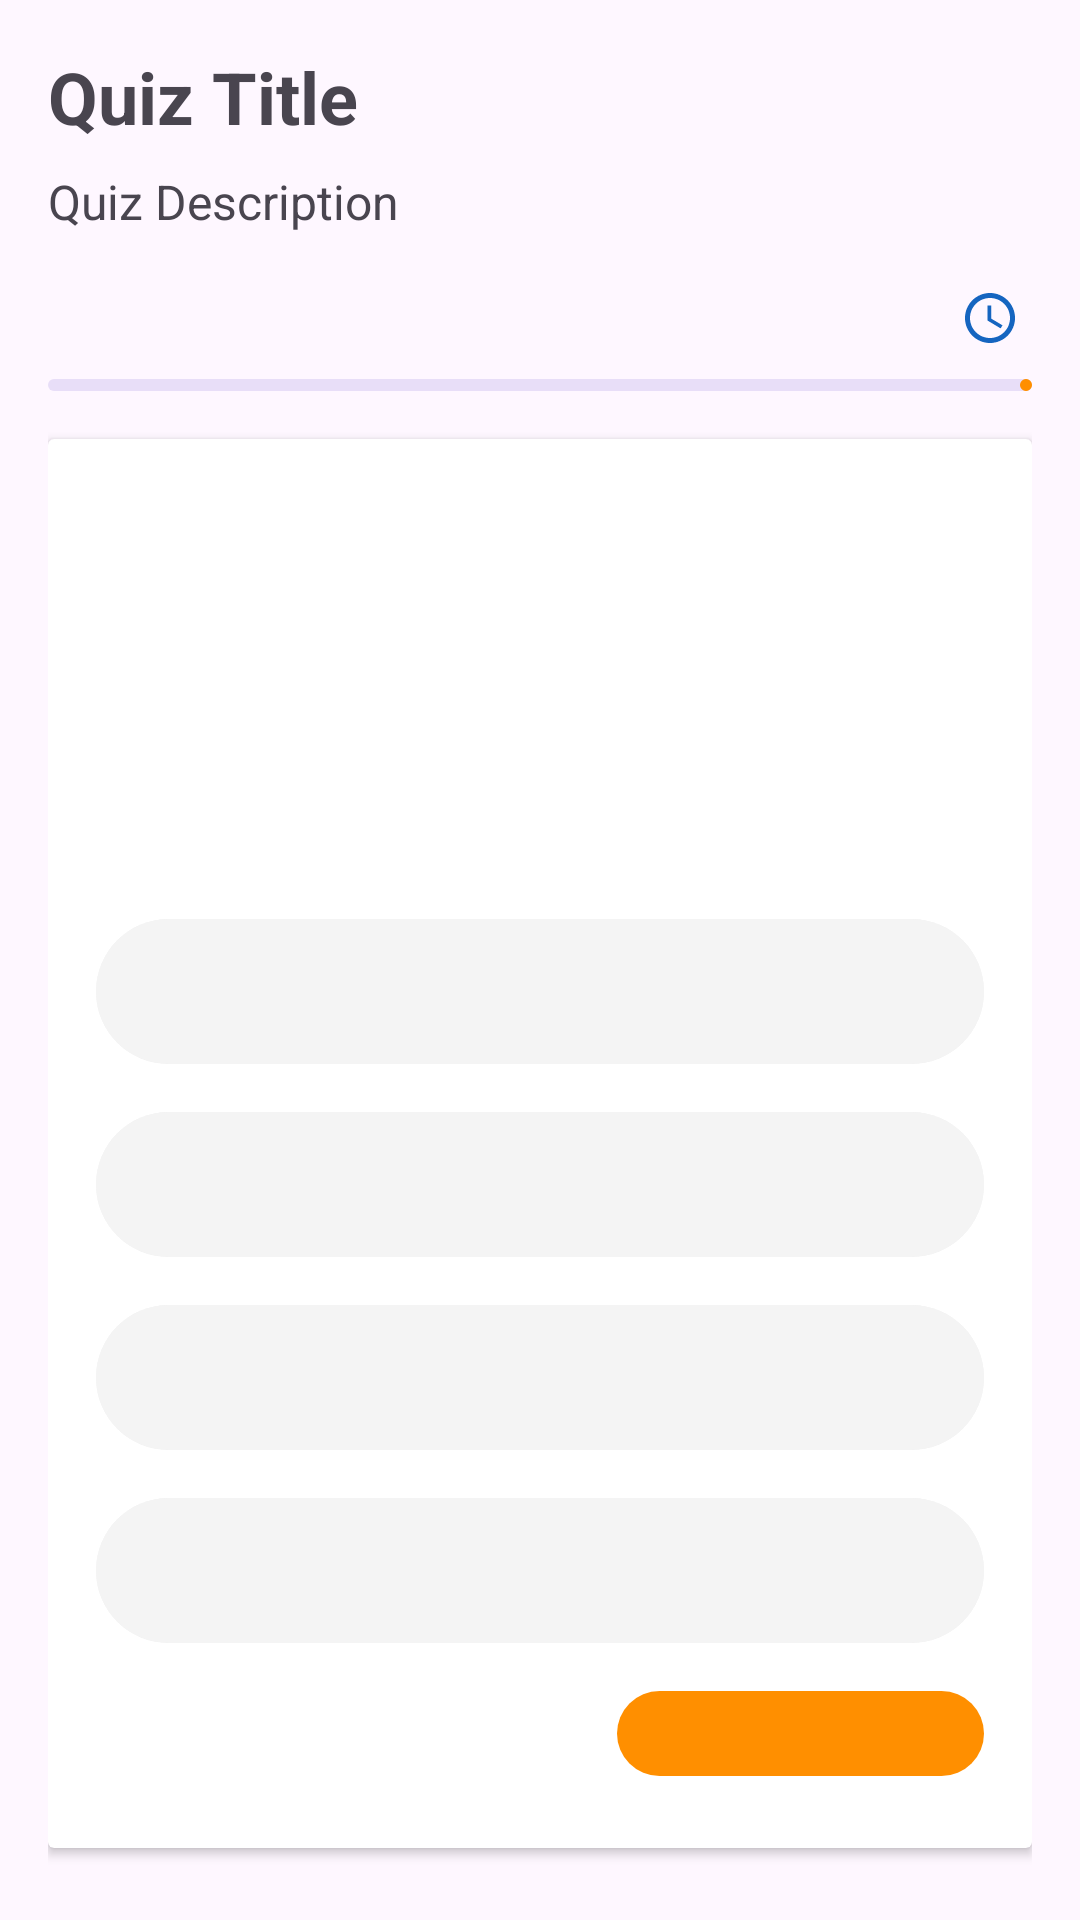

The Android layout XML behind this screen, and the referenced resources:
<!-- AndroidManifest.xml: application theme Theme.QuizMate -->
<!-- res/layout/activity_take_quiz.xml -->
<?xml version="1.0" encoding="utf-8"?>
<LinearLayout xmlns:android="http://schemas.android.com/apk/res/android"
    xmlns:app="http://schemas.android.com/apk/res-auto"
    xmlns:tools="http://schemas.android.com/tools"
    android:layout_width="match_parent"
    android:layout_height="match_parent"
    android:orientation="vertical"
    android:padding="16dp"
    tools:context=".quiz.TakeQuizActivity">

    <TextView
        android:id="@+id/quiz_title"
        android:layout_width="wrap_content"
        android:layout_height="wrap_content"
        android:textSize="24sp"
        android:textStyle="bold"
        android:paddingBottom="8dp"
        android:text="Quiz Title"/>

    <TextView
        android:id="@+id/quiz_description"
        android:layout_width="wrap_content"
        android:layout_height="wrap_content"
        android:textSize="16sp"
        android:paddingBottom="16dp"
        android:text="Quiz Description"/>

    <RelativeLayout
        android:layout_width="match_parent"
        android:layout_height="wrap_content">
        <TextView
            android:layout_width="match_parent"
            android:layout_height="wrap_content"
            tools:text="Question 7/20"
            android:textSize="18sp"
            android:textStyle="bold"
            android:layout_centerVertical="true"
            android:id="@+id/question_indicator_textview"/>

        <ImageView
            android:layout_width="20dp"
            android:layout_height="20dp"
            android:src="@drawable/icon_timer"
            app:tint="@color/blue"
            android:layout_marginEnd="4dp"
            android:layout_toStartOf="@id/timer_indicator_textview"
            android:layout_centerVertical="true"/>

        <TextView
            android:layout_width="wrap_content"
            android:layout_height="wrap_content"
            tools:text="5:46"
            android:textSize="18sp"
            android:textStyle="bold"
            android:textColor="@color/blue"
            android:layout_alignParentEnd="true"
            android:layout_centerVertical="true"
            android:id="@+id/timer_indicator_textview"/>


    </RelativeLayout>
    <com.google.android.material.progressindicator.LinearProgressIndicator
        android:layout_width="match_parent"
        android:layout_height="wrap_content"
        android:layout_marginVertical="8dp"
        tools:progress="40"
        android:id="@+id/question_progress_indicator"/>

    <androidx.cardview.widget.CardView
        android:layout_width="match_parent"
        android:layout_height="match_parent"
        android:layout_marginVertical="8dp"
        android:elevation="4dp">
        <LinearLayout
            android:layout_width="match_parent"
            android:layout_height="wrap_content"
            android:orientation="vertical"
            android:padding="16dp">

            <TextView
                android:layout_width="match_parent"
                android:layout_height="120dp"
                tools:text="What is android OS?"
                android:textSize="20sp"
                android:textStyle="bold"
                android:padding="8dp"
                android:background="@drawable/rounded_corner"
                android:backgroundTint="@color/blue"
                android:textColor="@color/white"
                android:gravity="center"
                android:layout_marginVertical="8dp"
                android:id="@+id/question_textview"/>
            <Button
                android:layout_width="match_parent"
                android:layout_height="wrap_content"
                android:layout_marginVertical="4dp"
                android:backgroundTint="@color/gray"
                tools:text="Ans A"
                android:textColor="@color/black"
                android:paddingVertical="12dp"
                android:gravity="center_vertical"
                android:textSize="18sp"
                android:id="@+id/btn0" />
            <Button
                android:layout_width="match_parent"
                android:layout_height="wrap_content"
                android:layout_marginVertical="4dp"
                android:backgroundTint="@color/gray"
                tools:text="Ans B"
                android:textColor="@color/black"
                android:paddingVertical="12dp"
                android:gravity="center_vertical"
                android:textSize="18sp"
                android:id="@+id/btn1" />
            <Button
                android:layout_width="match_parent"
                android:layout_height="wrap_content"
                android:layout_marginVertical="4dp"
                android:backgroundTint="@color/gray"
                tools:text="Ans C"
                android:textColor="@color/black"
                android:paddingVertical="12dp"
                android:gravity="center_vertical"
                android:textSize="18sp"
                android:id="@+id/btn2" />
            <Button
                android:layout_width="match_parent"
                android:layout_height="wrap_content"
                android:layout_marginVertical="4dp"
                android:backgroundTint="@color/gray"
                tools:text="Ans D"
                android:textColor="@color/black"
                android:paddingVertical="12dp"
                android:gravity="center_vertical"
                android:textSize="18sp"
                android:id="@+id/btn3" />

            <Button
                android:layout_width="wrap_content"
                android:layout_height="wrap_content"
                android:layout_marginVertical="4dp"
                android:text="Next"
                android:paddingVertical="12dp"
                android:gravity="center_vertical"
                android:layout_gravity="end"
                android:textSize="20sp"
                android:paddingHorizontal="40dp"
                android:id="@+id/next_btn" />
        </LinearLayout>
    </androidx.cardview.widget.CardView>
</LinearLayout>
<!-- resources referenced by this layout -->
<resources>
  <color name="black">#FF000000</color>
  <color name="blue">#1565C0</color>
  <color name="gray">#F4F4F4</color>
  <color name="white">#FFFFFFFF</color>
  <!-- drawable icon_timer (drawable) -->
  <vector android:height="32dp"
      android:tint="#000000"
      android:viewportHeight="24"
      android:viewportWidth="24"
      android:width="32dp"
      xmlns:android="http://schemas.android.com/apk/res/android">
      <path
          android:fillColor="@android:color/white"
          android:pathData="M11.99,2C6.47,2 2,6.48 2,12s4.47,10 9.99,10C17.52,22 22,17.52 22,12S17.52,2 11.99,2zM12,20c-4.42,0 -8,-3.58 -8,-8s3.58,-8 8,-8 8,3.58 8,8 -3.58,8 -8,8z" />
      <path
          android:fillColor="@android:color/white"
          android:pathData="M12.5,7H11v6l5.25,3.15 0.75,-1.23 -4.5,-2.67z" />
  </vector>
  <style name="Theme.QuizMate" parent="Base.Theme.QuizMate" />
  <style name="Base.Theme.QuizMate" parent="Theme.Material3.DayNight.NoActionBar">
          
          <item name="colorPrimary">@color/orange</item>
      </style>
  <color name="orange">#FF8F00</color>
</resources>
